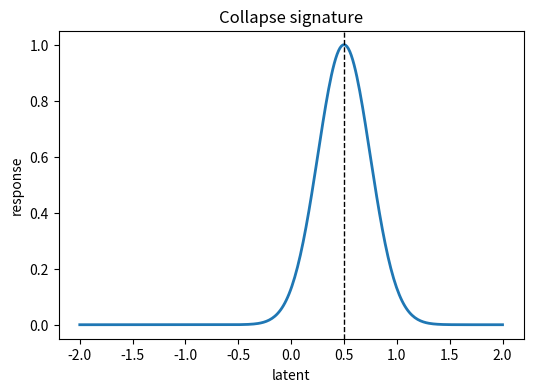
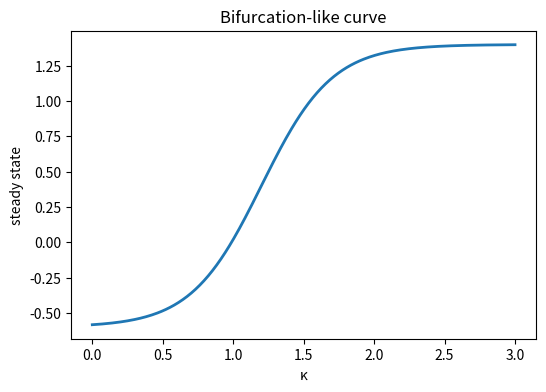

These figures' Python source, in order:
#!/usr/bin/env python3
# -*- coding: utf-8 -*-
"""
Two synthetic figures: (1) collapse snapshot; (2) bifurcation-like response.
Saves Fig1_collapse.png and Fig2_bifurcation.png in figs/.
"""
from pathlib import Path
import numpy as np
import matplotlib.pyplot as plt

def fig1(outdir: Path):
    x = np.linspace(-2, 2, 300)
    y = np.exp(-((x-0.5)/0.35)**2)  # simple collapse-like bump
    fig, ax = plt.subplots(figsize=(6,4))
    ax.plot(x, y, lw=2)
    ax.axvline(0.5, ls='--', lw=1, color='k')
    ax.set_title("Collapse signature")
    ax.set_xlabel("latent"); ax.set_ylabel("response")
    fig.savefig(outdir / "Fig1_collapse.png", bbox_inches="tight", dpi=300)
    plt.close(fig)

def fig2(outdir: Path):
    k = np.linspace(0,3,300)
    y = np.tanh(2*(k-1.2))+0.4
    fig, ax = plt.subplots(figsize=(6,4))
    ax.plot(k,y,lw=2)
    ax.set_title("Bifurcation-like curve")
    ax.set_xlabel("κ"); ax.set_ylabel("steady state")
    fig.savefig(outdir / "Fig2_bifurcation.png", bbox_inches="tight", dpi=300)
    plt.close(fig)

def main():
    outdir = Path("figs"); outdir.mkdir(parents=True, exist_ok=True)
    fig1(outdir); fig2(outdir)

if __name__ == "__main__":
    main()
